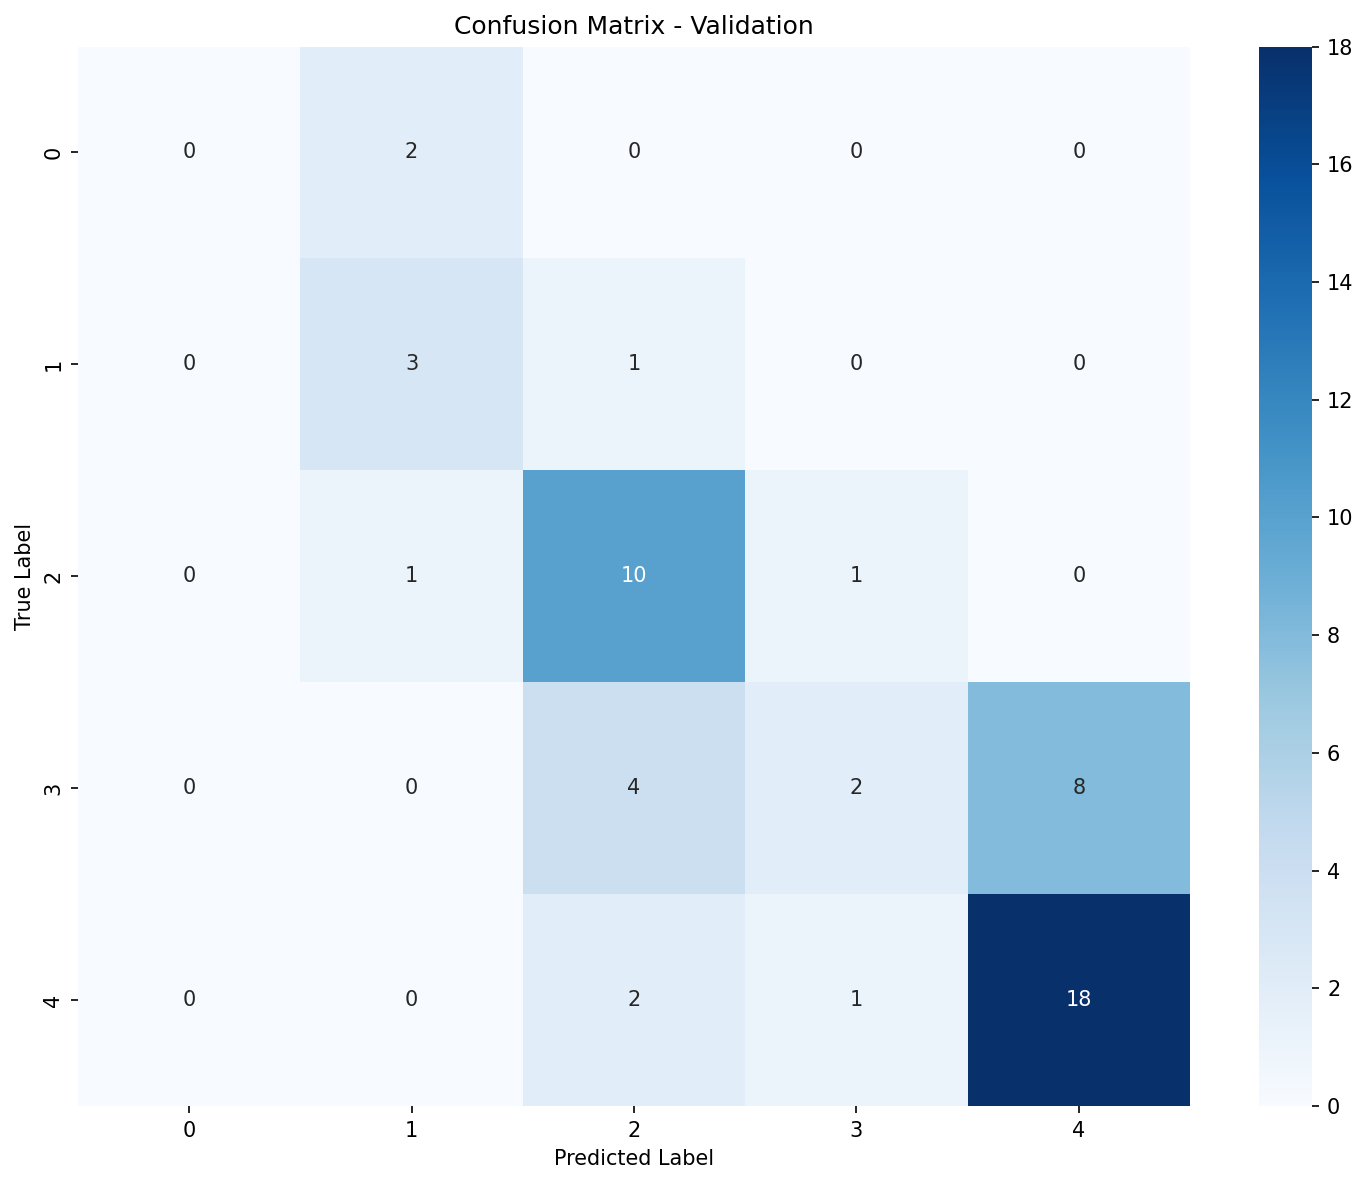

Values plotted in this chart, from the file beside it:
, Pred_0, Pred_1, Pred_2, Pred_3, Pred_4
True_0, 0, 2, 0, 0, 0
True_1, 0, 3, 1, 0, 0
True_2, 0, 1, 10, 1, 0
True_3, 0, 0, 4, 2, 8
True_4, 0, 0, 2, 1, 18
